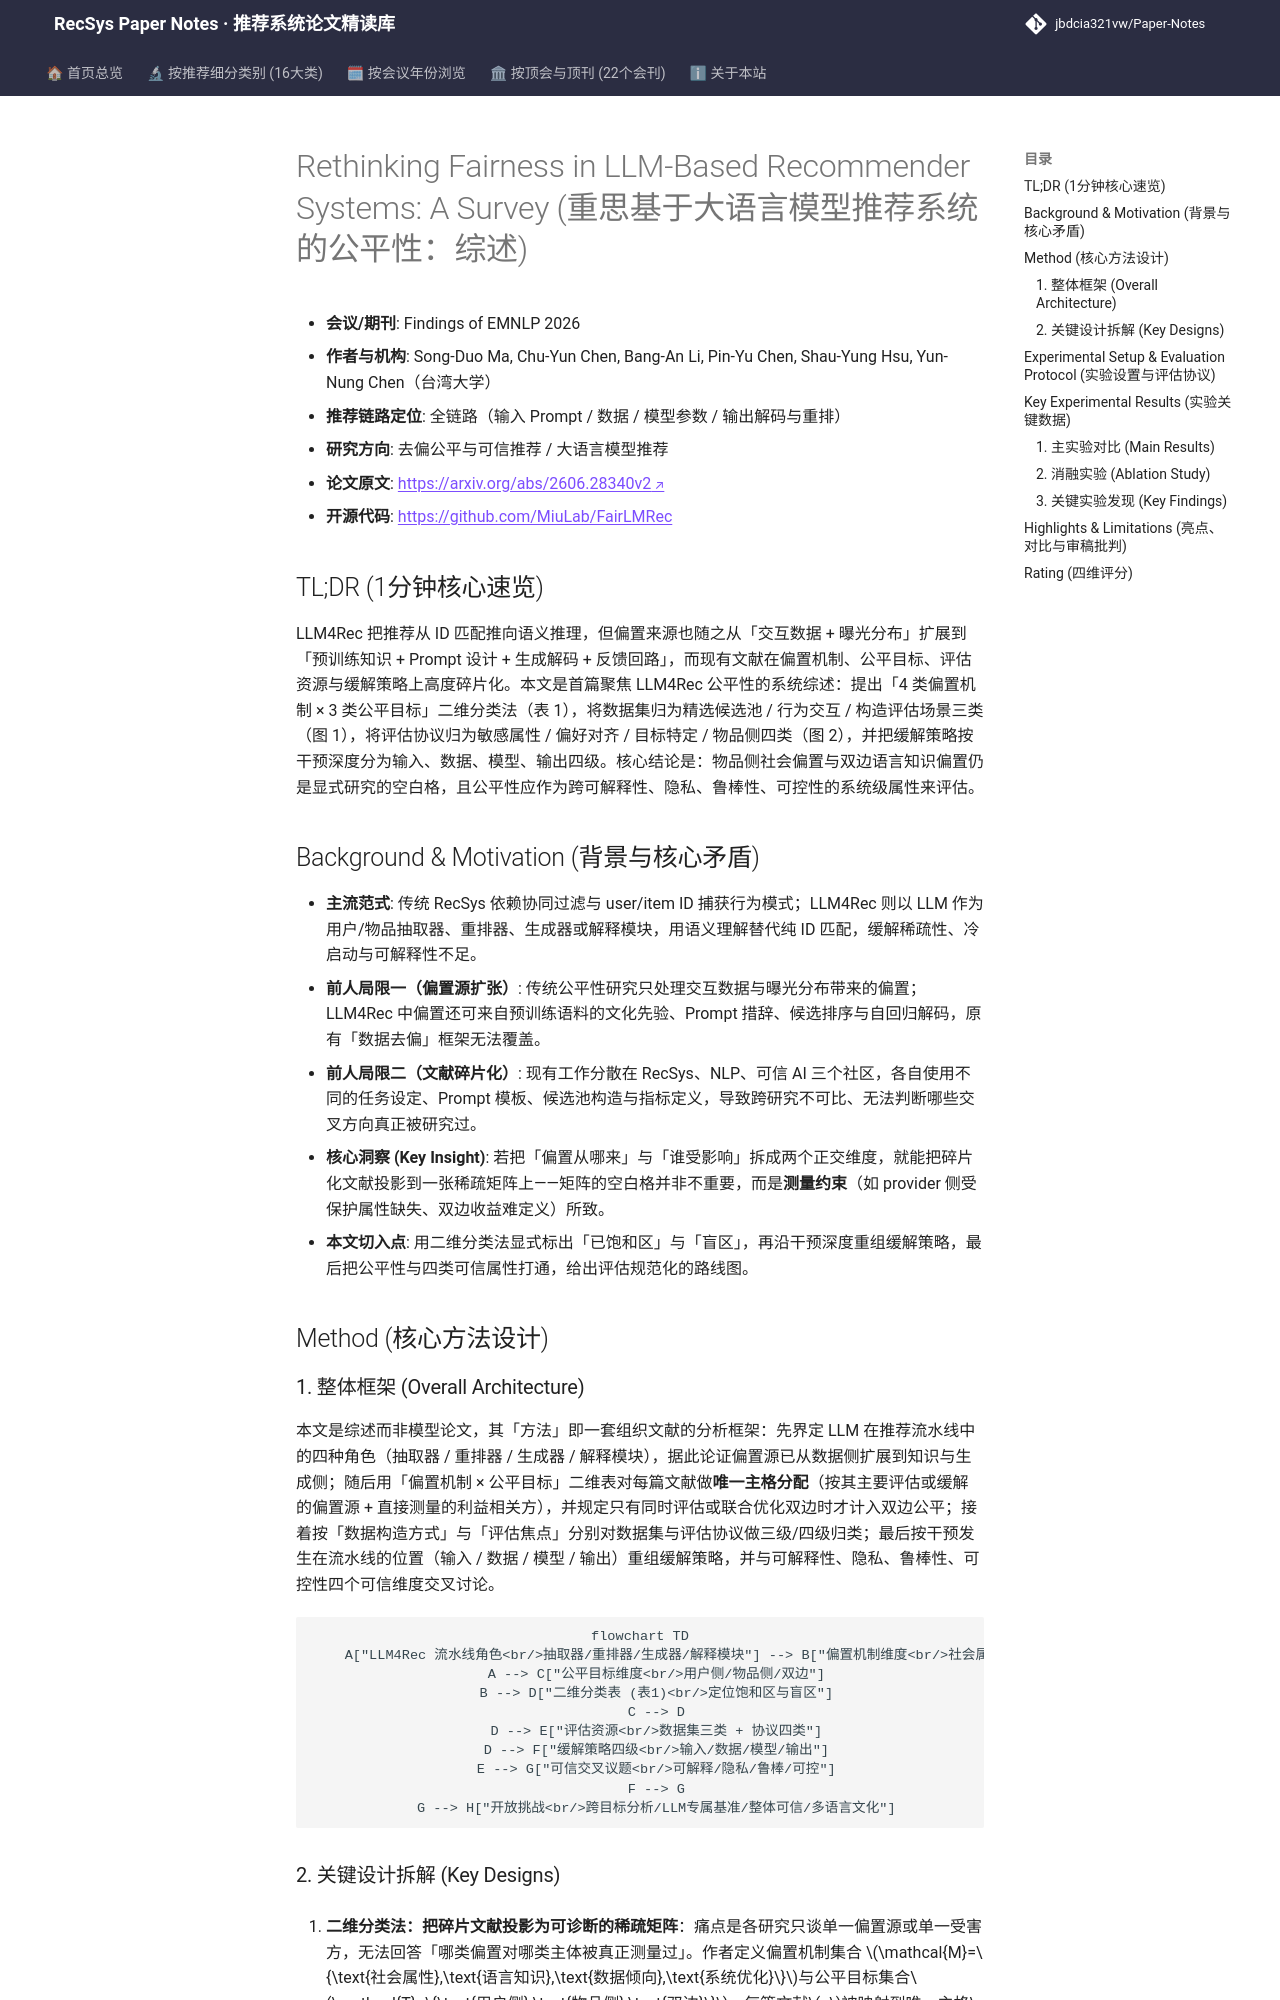

repository: jbdcia321vw/Paper-Notes · page: venues/ACL_EMNLP/2026/debias_fairness_industrial/rethinking_fairness_in_llm_based_recommender_systems_a_survey/index.html · generator: mkdocs

---
title: "Rethinking Fairness in LLM-Based Recommender Systems: A Survey"
description: "[EMNLP 2026 Findings][去偏公平与可信推荐] 首个 LLM4Rec 公平性综述，提出「偏置机制×公平目标」二维分类法，系统梳理数据集、评估协议、缓解策略与可信交叉议题。"
tags:
  - EMNLP 2026 Findings
  - 去偏公平与可信推荐
  - 全链路（输入/数据/模型/输出）
  - LLM4Rec 公平性
  - 二维分类法
  - 评估协议
date: 2026-11-13
venue: ACL_EMNLP
year: 2026
paper_url: "https://arxiv.org/abs/2606.28340"
code_url: "https://github.com/MiuLab/FairLMRec"
categories:
  - debias_fairness_industrial
  - llm_rec
---

# Rethinking Fairness in LLM-Based Recommender Systems: A Survey (重思基于大语言模型推荐系统的公平性：综述)

- **会议/期刊**: Findings of EMNLP 2026
- **作者与机构**: Song-Duo Ma, Chu-Yun Chen, Bang-An Li, Pin-Yu Chen, Shau-Yung Hsu, Yun-Nung Chen（台湾大学）
- **推荐链路定位**: 全链路（输入 Prompt / 数据 / 模型参数 / 输出解码与重排）
- **研究方向**: 去偏公平与可信推荐 / 大语言模型推荐
- **论文原文**: [https://arxiv.org/abs/2606.28340v2](https://arxiv.org/abs/2606.28340v2)
- **开源代码**: [https://github.com/MiuLab/FairLMRec](https://github.com/MiuLab/FairLMRec)

## TL;DR (1分钟核心速览)

LLM4Rec 把推荐从 ID 匹配推向语义推理，但偏置来源也随之从「交互数据 + 曝光分布」扩展到「预训练知识 + Prompt 设计 + 生成解码 + 反馈回路」，而现有文献在偏置机制、公平目标、评估资源与缓解策略上高度碎片化。本文是首篇聚焦 LLM4Rec 公平性的系统综述：提出「4 类偏置机制 × 3 类公平目标」二维分类法（表 1），将数据集归为精选候选池 / 行为交互 / 构造评估场景三类（图 1），将评估协议归为敏感属性 / 偏好对齐 / 目标特定 / 物品侧四类（图 2），并把缓解策略按干预深度分为输入、数据、模型、输出四级。核心结论是：物品侧社会偏置与双边语言知识偏置仍是显式研究的空白格，且公平性应作为跨可解释性、隐私、鲁棒性、可控性的系统级属性来评估。

## Background & Motivation (背景与核心矛盾)

- **主流范式**: 传统 RecSys 依赖协同过滤与 user/item ID 捕获行为模式；LLM4Rec 则以 LLM 作为用户/物品抽取器、重排器、生成器或解释模块，用语义理解替代纯 ID 匹配，缓解稀疏性、冷启动与可解释性不足。
- **前人局限一（偏置源扩张）**: 传统公平性研究只处理交互数据与曝光分布带来的偏置；LLM4Rec 中偏置还可来自预训练语料的文化先验、Prompt 措辞、候选排序与自回归解码，原有「数据去偏」框架无法覆盖。
- **前人局限二（文献碎片化）**: 现有工作分散在 RecSys、NLP、可信 AI 三个社区，各自使用不同的任务设定、Prompt 模板、候选池构造与指标定义，导致跨研究不可比、无法判断哪些交叉方向真正被研究过。
- **核心洞察 (Key Insight)**: 若把「偏置从哪来」与「谁受影响」拆成两个正交维度，就能把碎片化文献投影到一张稀疏矩阵上——矩阵的空白格并非不重要，而是**测量约束**（如 provider 侧受保护属性缺失、双边收益难定义）所致。
- **本文切入点**: 用二维分类法显式标出「已饱和区」与「盲区」，再沿干预深度重组缓解策略，最后把公平性与四类可信属性打通，给出评估规范化的路线图。

## Method (核心方法设计)
